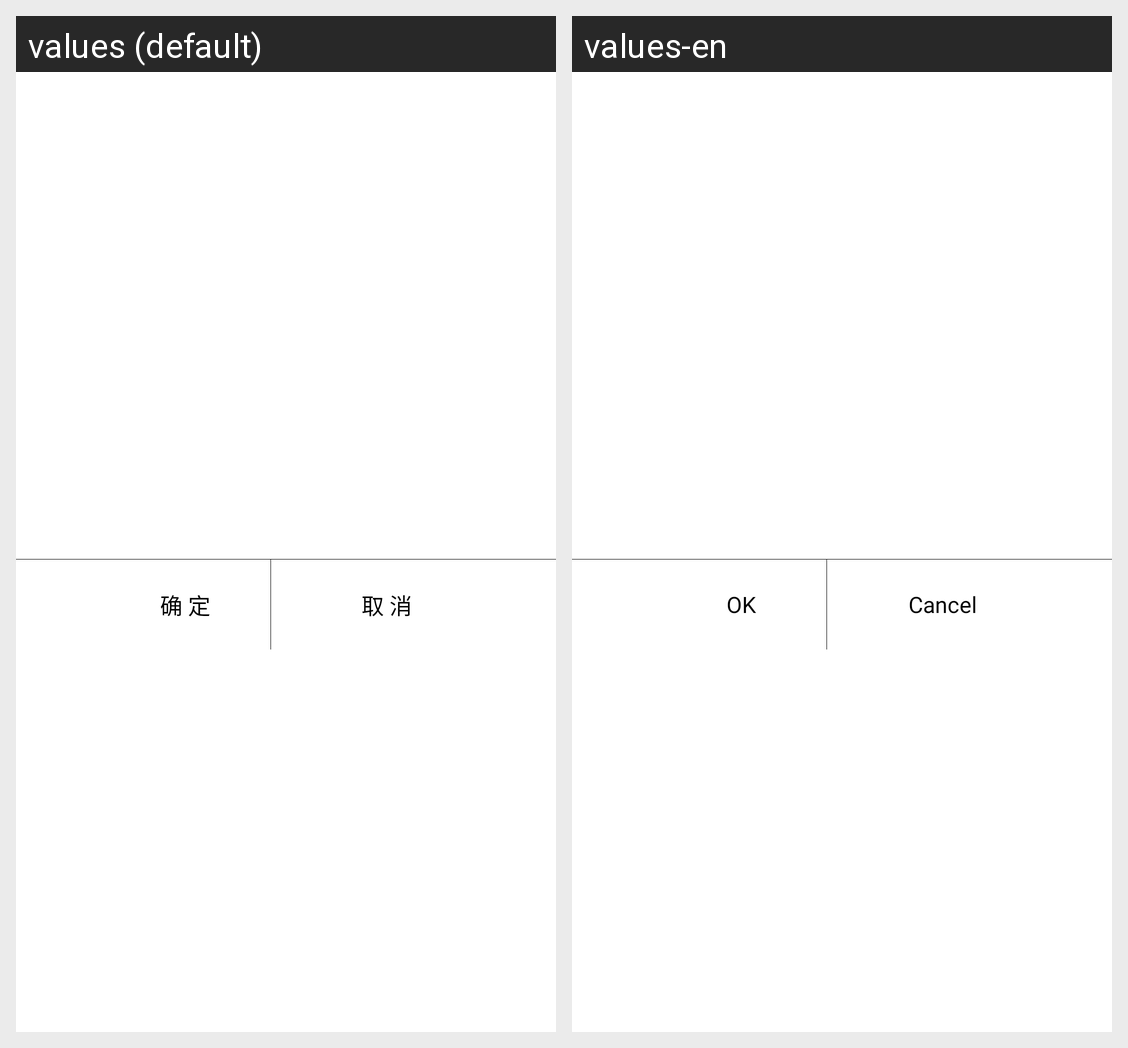

Strings drawn on this Android screen and how each of the app's shown locales translates them:
Android screen res/layout/dialog_normal_layout.xml rendered under 2 locales, left to right: values (default), values-en. Device: Nexus 5 (rendered at 1080×1920; each locale shown at half size, 540×960, under a caption strip naming it); theme android:Theme.Light.
Strings drawn on this screen, with the default value and each locale's value (text and hints the layout hard-codes, and strings that could not be matched under every locale, appear in the picture but are not listed):

ok
  values: 确 定
  values-en: OK

cancel
  values: 取 消
  values-en: Cancel
